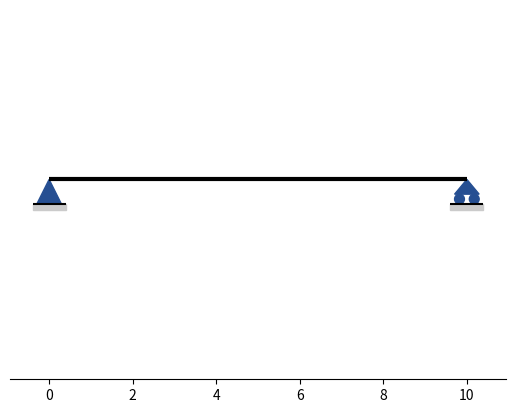

The matplotlib source for this figure:
# Dibuja viga de longitud L con apoyos "pinned" o "roller" y calcula las reacciones

import matplotlib.pyplot as plt

# creador
class Beam:
    def __init__(self, L):
        self.L = L
        self.supports = []
        
    # creador de apoyos
    class Support:
        def __init__(self, support_type, pos):
            self.support_type = support_type   # pinned , roller
            self.xreaction = None   # reacción en x
            self.yreaction = None   # reacción en y
            self.pos = pos   # posición apoyo
    
    # agregar apoyos
    def add_support(self, support_type, pos):
        self.supports.append(self.Support(support_type, pos))
    
    # agregar carga puntual
    def add_load(self, pos, P, d):
        self.load_pos = pos   # posición carga
        self.load = P   # magnitud carga
        self.load_d = d   # dirección carga ('up' o 'down')
        
        if d == 'down':
            self.load = -P
    
    # calcular reacciones
    def reactions(self):
        for support in self.supports:
            # Fx
            support.xreaction = 0
            # Fy
            support.yreaction = -self.load/2
    
    # artista de viga
    
    # dibujar viga
    def draw_beam(self):
        ax.hlines(y=0, xmin=0, xmax=self.L, color='black', linewidth=3)
        
    # dibujar apoyos
    def draw_supports(self):
        l = v.L/34   # real = 2*l   # longitud apoyo
        h = v.L/17   # altura apoyo
        # dibujar sub-apoyo (sombra)    
        def sub_support(pos):   
            sub_l = l + l*0.35   # longitud sub-apoyo
            sub_h = h + l*0.45   # altura sub-apoyo
            ax.hlines(y=-h, xmin=pos-sub_l, xmax=pos+sub_l, color='black')
            ax.fill((pos-sub_l, pos+sub_l, pos+sub_l, pos-sub_l), (-h, -h, -sub_h, -sub_h), color='#CBCBCB')
            
        def draw(support):
            if support.support_type == 'pinned':
                ax.fill((support.pos-l, support.pos+l, support.pos, support.pos-l), (-h, -h, 0, -h), color='#264F92')
                sub_support(support.pos)
            elif support.support_type == 'roller':
                r = v.L/85
                ax.fill((support.pos-l, support.pos+l, support.pos, support.pos-l), (-(h-2*r), -(h-2*r), 0, -(h-2*r)), color='#264F92')
                circle1 = plt.Circle((support.pos-(l-r), -(h-r)), r, color='#264F92')
                circle2 = plt.Circle((support.pos+(l-r), -(h-r)), r, color='#264F92')
                ax.add_artist(circle1)
                ax.add_artist(circle2)
                sub_support(support.pos)
                
        for support in self.supports:
            draw(support)
    
    # dibujar carga puntual    
    def draw_load(self):
        arrow_h = self.L/6.8
        arrow_w = self.L/170
        head_w = self.L/(17/0.35)
        text_dy = arrow_h + arrow_h/4
        if self.load_d == 'down':
            ax.arrow(self.load_pos, arrow_h, 0, -arrow_h, width=arrow_w, head_width=head_w, length_includes_head=True, color='black', linewidth=0.5)
            ax.text(self.load_pos, text_dy, f'{abs(self.load)} kN', horizontalalignment='center', verticalalignment='center', fontsize=8)
            
    # dibujar reacciones
    def draw_reactions(self):
        for support in self.supports:
            arrow_h = self.L/8.5
            arrow_w = self.L/170
            head_w = self.L/(17/0.35)
            text_dy = arrow_h + arrow_h/4
            if support.yreaction > 0:
                ax.arrow(support.pos, -arrow_h, 0, arrow_h, width=arrow_w, head_width=head_w, length_includes_head=True, facecolor='red', linewidth=0.5)
                ax.text(support.pos, -text_dy, f'{support.yreaction} kN', horizontalalignment='center', verticalalignment='center', fontsize=8)
                
    # dibujar solicitado
    def draw(self, solicitado):   # solicitado = ['beam', 'supports', 'load', 'reactions']
        for artist in solicitado:
            if artist == 'beam':
                self.draw_beam()
            elif artist == 'supports':
                self.draw_supports()
            elif artist == 'load':
                self.draw_load()
            elif artist == 'reactions':
                self.draw_reactions()
        plt.show()
    
    # dibujar todo
    def draw_all(self):
        self.draw_beam()
        self.draw_supports()
        self.draw_load()
        self.draw_reactions()
        plt.show()
        
    
v = Beam(10)
v.add_support('pinned', 0)
v.add_support('roller', v.L)
v.add_load(v.L/2, 10, 'down')
v.reactions()

fig, ax = plt.subplots()

# no mostrar ejes
ax.yaxis.set_visible(False)
ax.spines['left'].set_visible(False)
ax.spines['top'].set_visible(False)
ax.spines['right'].set_visible(False)

plt.axis('equal')   # 'equal' | 'scaled' | 'tight' | 'auto' | 'image' | 'square'
# plt.grid(linewidth=0.2)   # cuadrícula
# ax.set_axisbelow(True)   # cuadrícula detrás de la gráfica
        
v.draw(['beam', 'supports'])
